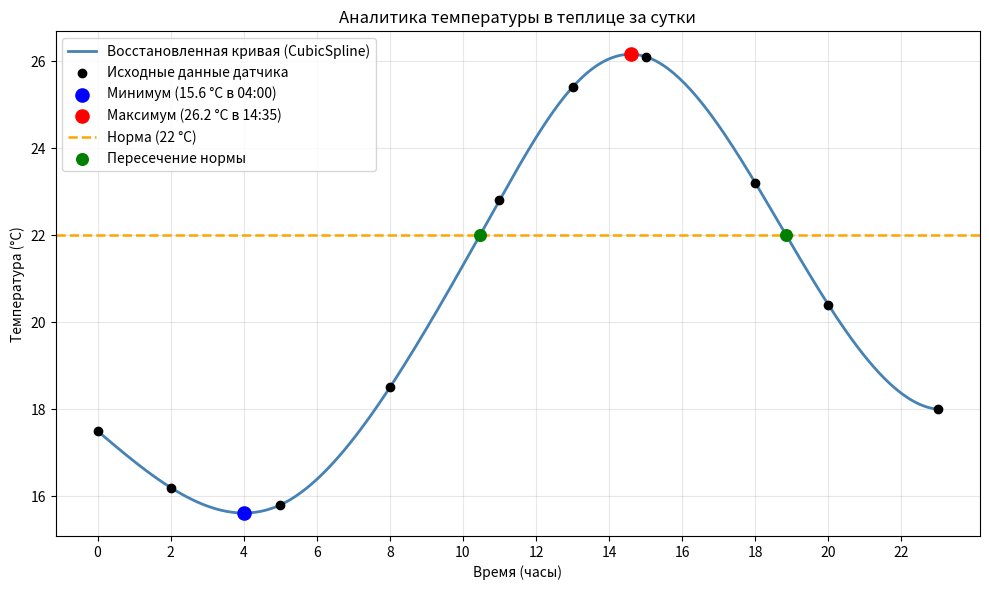

Write the Python code that produced this figure.
import numpy as np
import matplotlib.pyplot as plt
from scipy import interpolate, optimize, integrate

# 1. Исходные данные с пропусками (время в часах от 0 до 23 и температура в °C)
hours_raw = np.array([0, 2, 5, 8, 11, 13, 15, 18, 20, 23], dtype=float)
temps_raw = np.array([17.5, 16.2, 15.8, 18.5, 22.8, 25.4, 26.1, 23.2, 20.4, 18.0], dtype=float)

NORM_TEMP = 22.0

# Базовая проверка входных данных
if len(hours_raw) != len(temps_raw) or len(hours_raw) < 4:
    raise ValueError("Массивы времени и температуры должны быть одной длины (минимум 4 точки).")
if not np.all(np.diff(hours_raw) > 0):
    raise ValueError("Время должно идти строго по возрастанию без дубликатов.")

t_start, t_end = hours_raw[0], hours_raw[-1]

# 2. Восстановление температуры на каждый час (scipy.interpolate)
temp_func = interpolate.CubicSpline(hours_raw, temps_raw)

all_hours = np.arange(0, 24, 1)
hourly_temps = temp_func(all_hours)

print("     ВОССТАНОВЛЕННАЯ ТЕМПЕРАТУРА ПО ЧАСАМ    ")
for h, t in zip(all_hours, hourly_temps):
    mark = " (исходная)" if h in hours_raw else ""
    print(f"{int(h):02d}:00 -> {t:.2f} °C{mark}")

# 3. Поиск минимума и максимума температуры (scipy.optimize)
res_min = optimize.minimize_scalar(temp_func, bounds=(t_start, t_end), method="bounded")
res_max = optimize.minimize_scalar(lambda x: -temp_func(x), bounds=(t_start, t_end), method="bounded")

if not (res_min.success and res_max.success):
    raise RuntimeError("Не удалось найти минимум или максимум температуры.")

t_min, val_min = res_min.x, res_min.fun
t_max, val_max = res_max.x, -res_max.fun


def format_time(hours_float: float) -> str:
    h = int(hours_float)
    m = int(round((hours_float - h) * 60))
    if m == 60:
        h += 1
        m = 0
    return f"{h:02d}:{m:02d}"


print("\n    ЭКСТРЕМУМЫ ЗА ДЕНЬ     ")
print(f"Минимальная температура: {val_min:.2f} °C в {format_time(t_min)} ({t_min:.2f} ч)")
print(f"Максимальная температура: {val_max:.2f} °C в {format_time(t_max)} ({t_max:.2f} ч)")

# 4. Средняя температура за день (scipy.integrate)
area, _ = integrate.quad(temp_func, t_start, t_end)
avg_temp = area / (t_end - t_start)

print(f"\n     СРЕДНЯЯ ТЕМПЕРАТУРА ЗА ДЕНЬ     ")
print(f"Средняя температура: {avg_temp:.2f} °C")

# 5. Точное время пересечения отметки 22°C (scipy.optimize.root_scalar)
crossings = []
for i in range(len(all_hours) - 1):
    a, b = float(all_hours[i]), float(all_hours[i + 1])
    fa = temp_func(a) - NORM_TEMP
    fb = temp_func(b) - NORM_TEMP

    if fa * fb <= 0:
        try:
            root_res = optimize.root_scalar(
                lambda x: temp_func(x) - NORM_TEMP,
                bracket=[a, b],
                method="brentq",
            )
            if root_res.converged:
                crossings.append(root_res.root)
        except ValueError:
            continue

print(f"\n    ПЕРЕСЕЧЕНИЕ НОРМЫ ({NORM_TEMP:.0f} °C)    ")
if crossings:
    for t_cross in crossings:
        print(f"Температура пересекла {NORM_TEMP:.0f} °C в {format_time(t_cross)} ({t_cross:.2f} ч)")
else:
    print(f"Температура за день не пересекала отметку {NORM_TEMP:.0f} °C.")

# 6. Построение графика
t_smooth = np.linspace(t_start, t_end, 300)
temp_smooth = temp_func(t_smooth)

plt.figure(figsize=(10, 6))
plt.plot(t_smooth, temp_smooth, label="Восстановленная кривая (CubicSpline)", color="steelblue", linewidth=2)
plt.scatter(hours_raw, temps_raw, label="Исходные данные датчика", color="black", zorder=5)
plt.scatter([t_min], [val_min], label=f"Минимум ({val_min:.1f} °C в {format_time(t_min)})", color="blue", s=90, zorder=6)
plt.scatter([t_max], [val_max], label=f"Максимум ({val_max:.1f} °C в {format_time(t_max)})", color="red", s=90, zorder=6)
plt.axhline(NORM_TEMP, color="orange", linestyle="--", linewidth=1.8, label=f"Норма ({NORM_TEMP:.0f} °C)")

if crossings:
    plt.scatter(crossings, [NORM_TEMP] * len(crossings), color="green", s=70, zorder=6, label="Пересечение нормы")

plt.title("Аналитика температуры в теплице за сутки")
plt.xlabel("Время (часы)")
plt.ylabel("Температура (°C)")
plt.xticks(range(0, 24, 2))
plt.grid(True, alpha=0.3)
plt.legend()
plt.tight_layout()
plt.savefig("greenhouse_temp.png", dpi=150)
plt.show()
